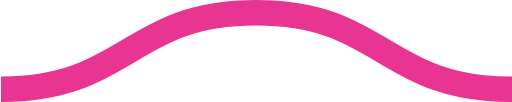
t = 0.00 s
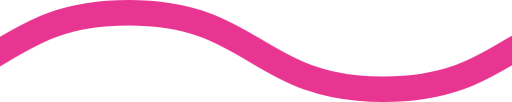
t = 0.08 s
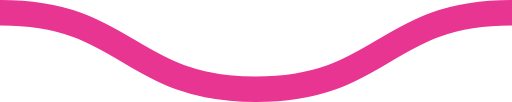
t = 0.15 s
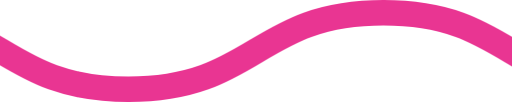
t = 0.23 s

The animated SVG that drew these frames (rendered in a browser with its animation timeline set to each time). Animation: 1 CSS @keyframes rule; one cycle of 0.30 s, repeats indefinitely.

<svg xmlns="http://www.w3.org/2000/svg" xmlns:xlink="http://www.w3.org/1999/xlink" xmlns:ev="http://www.w3.org/2001/xml-events" viewBox="0 0 20 4">

    <path fill="none" stroke="#E93592" stroke-width="1" class="st0" d="M0,3.5 c 5,0, 5, -3, 10, -3 s 5,3, 10, 3 c 5,0, 5, -3, 10, -3 s 5,3, 10, 3" />

        <style type="text/css">
        .st0 {
            animation: shift 0.3s linear infinite;
        }
        @keyframes shift {
            from {
                transform: translateX(0);
            }
            to {
                transform: translateX(-20px);
            }
        }
        @media (prefers-reduced-motion: reduce) {
          .st0 {
            animation: none;
          }
        }
        </style>
</svg>
